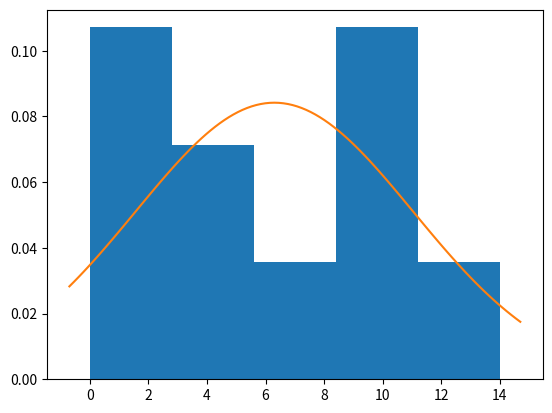

Recreate this plot in Python.
#%%
import numpy as np
import matplotlib.pyplot as plt
from math import cos, exp
import statistics as st
from scipy.stats import norm

x = [4,2,1,0,4,10,9,8,11,14]

plt.hist(x, bins = 5, density=True)
#%%
media = st.mean(x)
desvio = st.stdev(x)

xmin, xmax = plt.xlim()

eixox = np.linspace(xmin, xmax, 100)
eixoy = norm.pdf(eixox, media, desvio)

plt.plot(eixox, eixoy)
